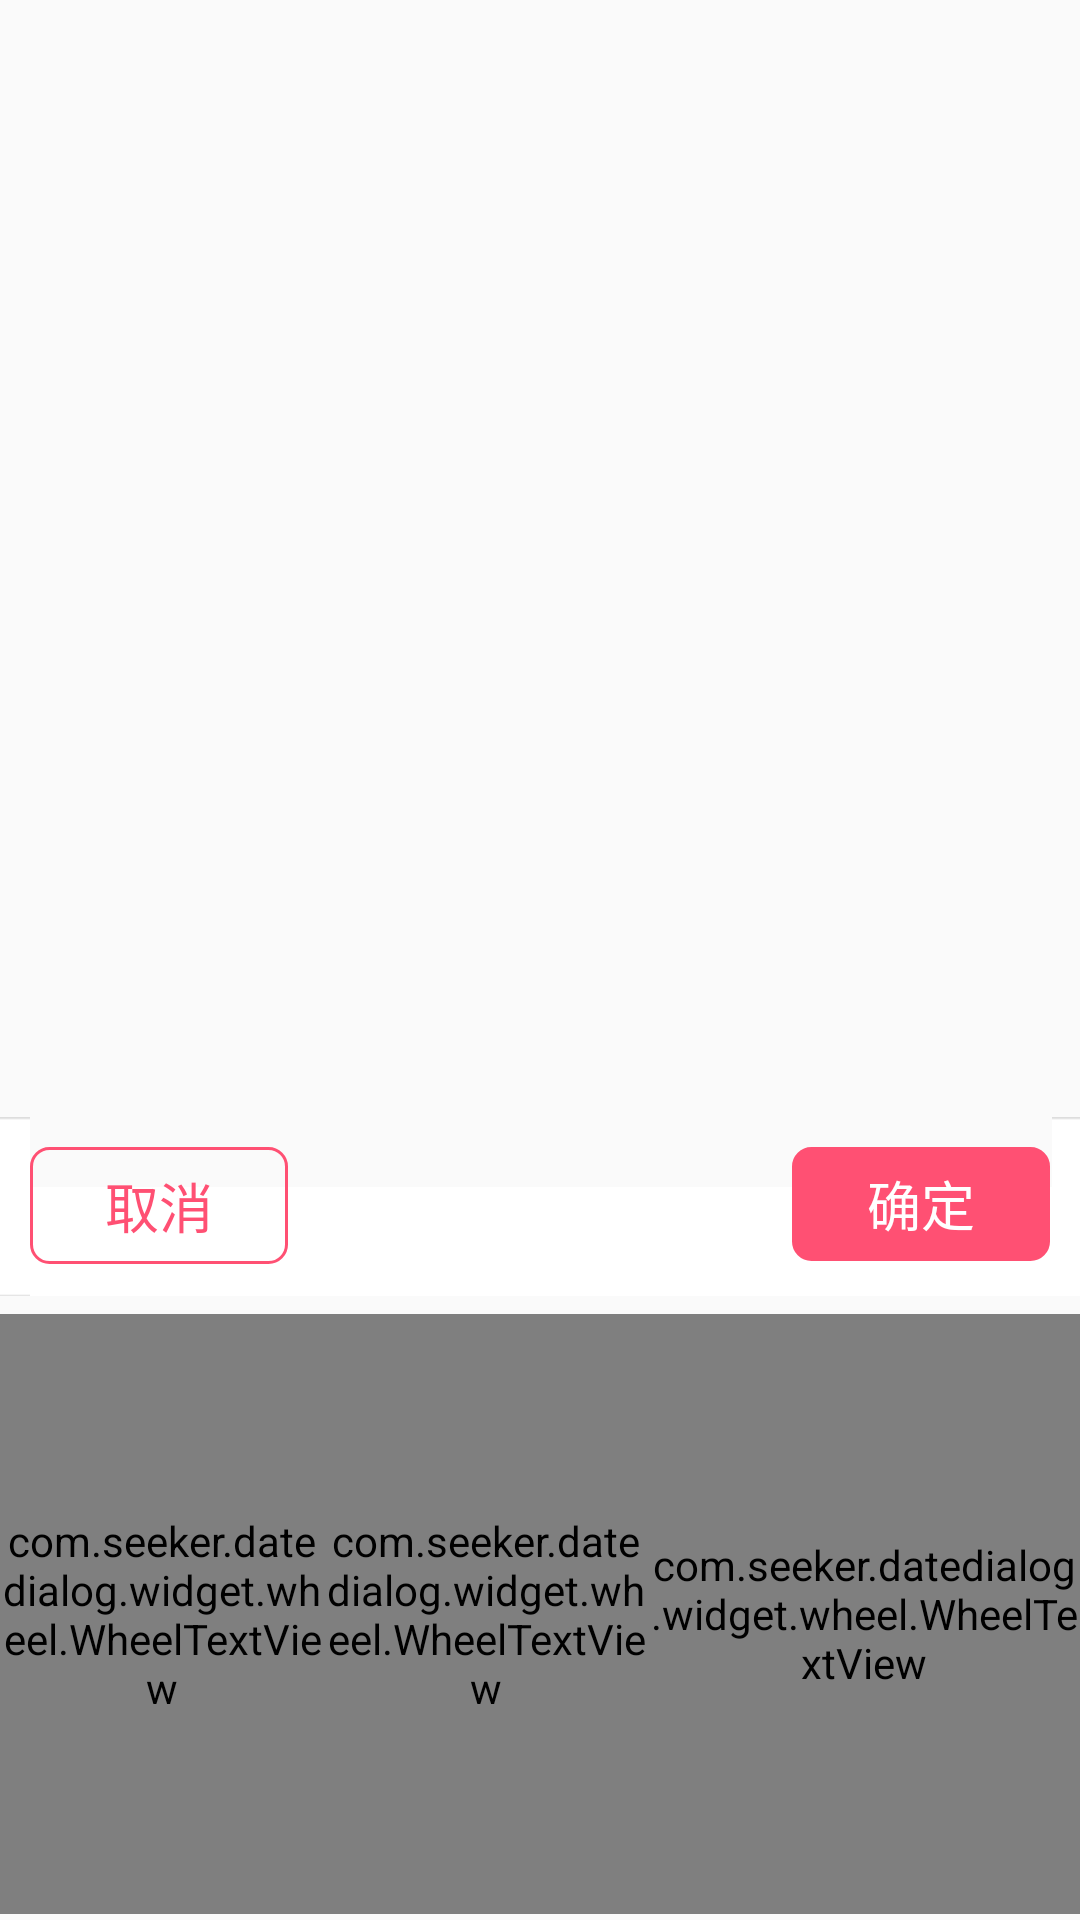

Reconstruct the res/layout file that produces this screen, plus the resources it refers to.
<!-- AndroidManifest.xml: application theme AppTheme -->
<!-- res/layout/dialog_date_home.xml -->
<?xml version="1.0" encoding="utf-8"?>
<LinearLayout xmlns:android="http://schemas.android.com/apk/res/android"
    xmlns:app="http://schemas.android.com/apk/res-auto"
    android:id="@+id/rootView"
    android:layout_width="fill_parent"
    android:layout_height="fill_parent"
    android:gravity="bottom"
    android:orientation="vertical">

    <RelativeLayout
        android:id="@+id/rl_head"
        android:layout_width="fill_parent"
        android:layout_height="wrap_content"
        android:background="@drawable/roll_top">

        <LinearLayout
            android:id="@+id/linearLeft"
            android:layout_width="wrap_content"
            android:layout_height="wrap_content"
            android:layout_alignParentLeft="true"
            android:gravity="center"
            android:paddingBottom="@dimen/space_xs"
            android:paddingLeft="@dimen/space_xs"
            android:paddingRight="@dimen/space_xs"
            android:paddingTop="@dimen/space_xs">

            <TextView
                android:id="@+id/reminder_no"
                android:layout_width="86dip"
                android:layout_height="39dip"
                android:background="@drawable/btn_transparent_reb_selector"
                android:gravity="center"
                android:text="取消"
                android:textColor="@drawable/btn_red_to_white_color_selector"
                android:textSize="18sp" />
        </LinearLayout>

        <LinearLayout
            android:layout_width="wrap_content"
            android:layout_height="wrap_content"
            android:layout_centerInParent="true">

            <TextView
                android:id="@+id/dialog_title"
                android:layout_width="wrap_content"
                android:layout_height="wrap_content"
                android:text="Dialog Title"
                android:textColor="@android:color/black"
                android:textSize="18dp"
                android:visibility="gone" />

        </LinearLayout>
        
        <LinearLayout
            android:id="@+id/linearRight"
            android:layout_width="wrap_content"
            android:layout_height="wrap_content"
            android:layout_alignParentRight="true"
            android:gravity="center"
            android:paddingBottom="@dimen/space_xs"
            android:paddingLeft="@dimen/space_xs"
            android:paddingRight="@dimen/space_xs"
            android:paddingTop="@dimen/space_xs">

            <TextView
                android:id="@+id/reminder_yes"
                android:layout_width="86dp"
                android:layout_height="38dp"
                android:background="@drawable/btn_red_selector"
                android:gravity="center"
                android:text="确定"
                android:textColor="@color/white_a"
                android:textSize="18sp"

                />
        </LinearLayout>

    </RelativeLayout>

    <LinearLayout
        android:id="@+id/ll_wheelview"
        android:layout_width="fill_parent"
        android:layout_height="208dip"
        android:background="@drawable/apk_all_white"
        android:orientation="horizontal"

        >

        <LinearLayout
            android:layout_width="fill_parent"
            android:layout_height="fill_parent"
            android:paddingTop="@dimen/space_xxs"
            android:orientation="horizontal">


            <com.seeker.datedialog.widget.wheel.WheelTextView
                android:id="@+id/wtv_year"
                android:layout_width="0dip"
                android:layout_height="200dip"
                android:layout_weight="3" />

            <com.seeker.datedialog.widget.wheel.WheelTextView
                android:id="@+id/wtv_month"
                android:layout_width="0dip"
                android:layout_height="200dip"
                android:layout_weight="3" />

            <com.seeker.datedialog.widget.wheel.WheelTextView
                android:id="@+id/wtv_day"
                android:layout_width="0dip"
                android:layout_height="200dip"
                android:layout_weight="4" />


        </LinearLayout>

    </LinearLayout>

</LinearLayout>
<!-- resources referenced by this layout -->
<resources>
  <color name="white_a">#ffffff</color>
  <dimen name="space_xs">10dip</dimen>
  <dimen name="space_xxs">6dip</dimen>
  <!-- drawable btn_red_selector (drawable) -->
  <?xml version="1.0" encoding="utf-8"?>
  <selector xmlns:android="http://schemas.android.com/apk/res/android">
      <item android:drawable="@drawable/btn_red_press" android:state_pressed="true" />
      <item android:drawable="@drawable/btn_red_normal" />
  </selector>
  <!-- drawable btn_red_to_white_color_selector (drawable) -->
  <?xml version="1.0" encoding="utf-8"?>
  <selector xmlns:android="http://schemas.android.com/apk/res/android">
      <item android:state_focused="false" android:state_pressed="false" android:state_selected="false" android:color="@color/red_b"/>
      <item android:state_focused="true" android:state_pressed="true" android:color="@color/white_a"/>
      <item android:state_focused="false" android:state_pressed="true" android:color="@color/white_a"/>
      <item android:state_selected="true" android:color="@color/white_a"/>
      <item android:state_focused="true" android:color="@color/white_a"/>
  </selector>
  <!-- drawable btn_transparent_reb_selector (drawable-hdpi) -->
  <?xml version="1.0" encoding="utf-8"?>
  <selector xmlns:android="http://schemas.android.com/apk/res/android">
      <item android:drawable="@drawable/btn_transparent_press" android:state_pressed="true" />
      <item android:drawable="@drawable/btn_transparent_normal" />
  </selector>
  <style name="AppTheme" parent="Theme.AppCompat.Light.DarkActionBar">
          
          <item name="colorPrimary">@color/colorPrimary</item>
          <item name="colorPrimaryDark">@color/colorPrimaryDark</item>
          <item name="colorAccent">@color/colorAccent</item>
      </style>
  <!-- drawable btn_red_press (drawable) -->
  <?xml version="1.0" encoding="utf-8"?>
  <shape xmlns:android="http://schemas.android.com/apk/res/android">
      <corners
          android:topLeftRadius="6dp"
          android:topRightRadius="6dp"
          android:bottomLeftRadius="6dp"
          android:bottomRightRadius="6dp"
          />
      <stroke
          android:width="1dp"
          android:color="@color/red_d" />
      <solid android:color="@color/red_d" />
  </shape>
  <!-- drawable btn_red_normal (drawable) -->
  <?xml version="1.0" encoding="utf-8"?>
  <shape xmlns:android="http://schemas.android.com/apk/res/android">
      <corners
          android:bottomLeftRadius="6dp"
          android:bottomRightRadius="6dp"
          android:topLeftRadius="6dp"
          android:topRightRadius="6dp" />
      <stroke
          android:width="1dp"
          android:color="@color/red_b" />
      <solid android:color="@color/red_b" />
  </shape>
  <color name="red_b">#ff5073</color>
  <!-- drawable btn_transparent_press (drawable-hdpi) -->
  <?xml version="1.0" encoding="utf-8"?>
  <shape xmlns:android="http://schemas.android.com/apk/res/android">
      <corners
          android:topLeftRadius="6dp"
          android:topRightRadius="6dp"
          android:bottomLeftRadius="6dp"
          android:bottomRightRadius="6dp"
          />
      <stroke
          android:width="1dp"
          android:color="@color/red_b" />
      <solid android:color="@color/red_b" />
  </shape>
  <!-- drawable btn_transparent_normal (drawable-hdpi) -->
  <?xml version="1.0" encoding="utf-8"?>
  <shape xmlns:android="http://schemas.android.com/apk/res/android">
      <corners
          android:bottomLeftRadius="6dp"
          android:bottomRightRadius="6dp"
          android:topLeftRadius="6dp"
          android:topRightRadius="6dp" />
      <stroke
          android:width="1dp"
          android:color="@color/red_b" />
      <solid android:color="@color/trans_color" />
  </shape>
  <color name="colorPrimary">#3F51B5</color>
  <color name="colorPrimaryDark">#303F9F</color>
  <color name="colorAccent">#FF4081</color>
  <color name="red_d">#e63b5c</color>
  <color name="trans_color">#00000000</color>
</resources>
